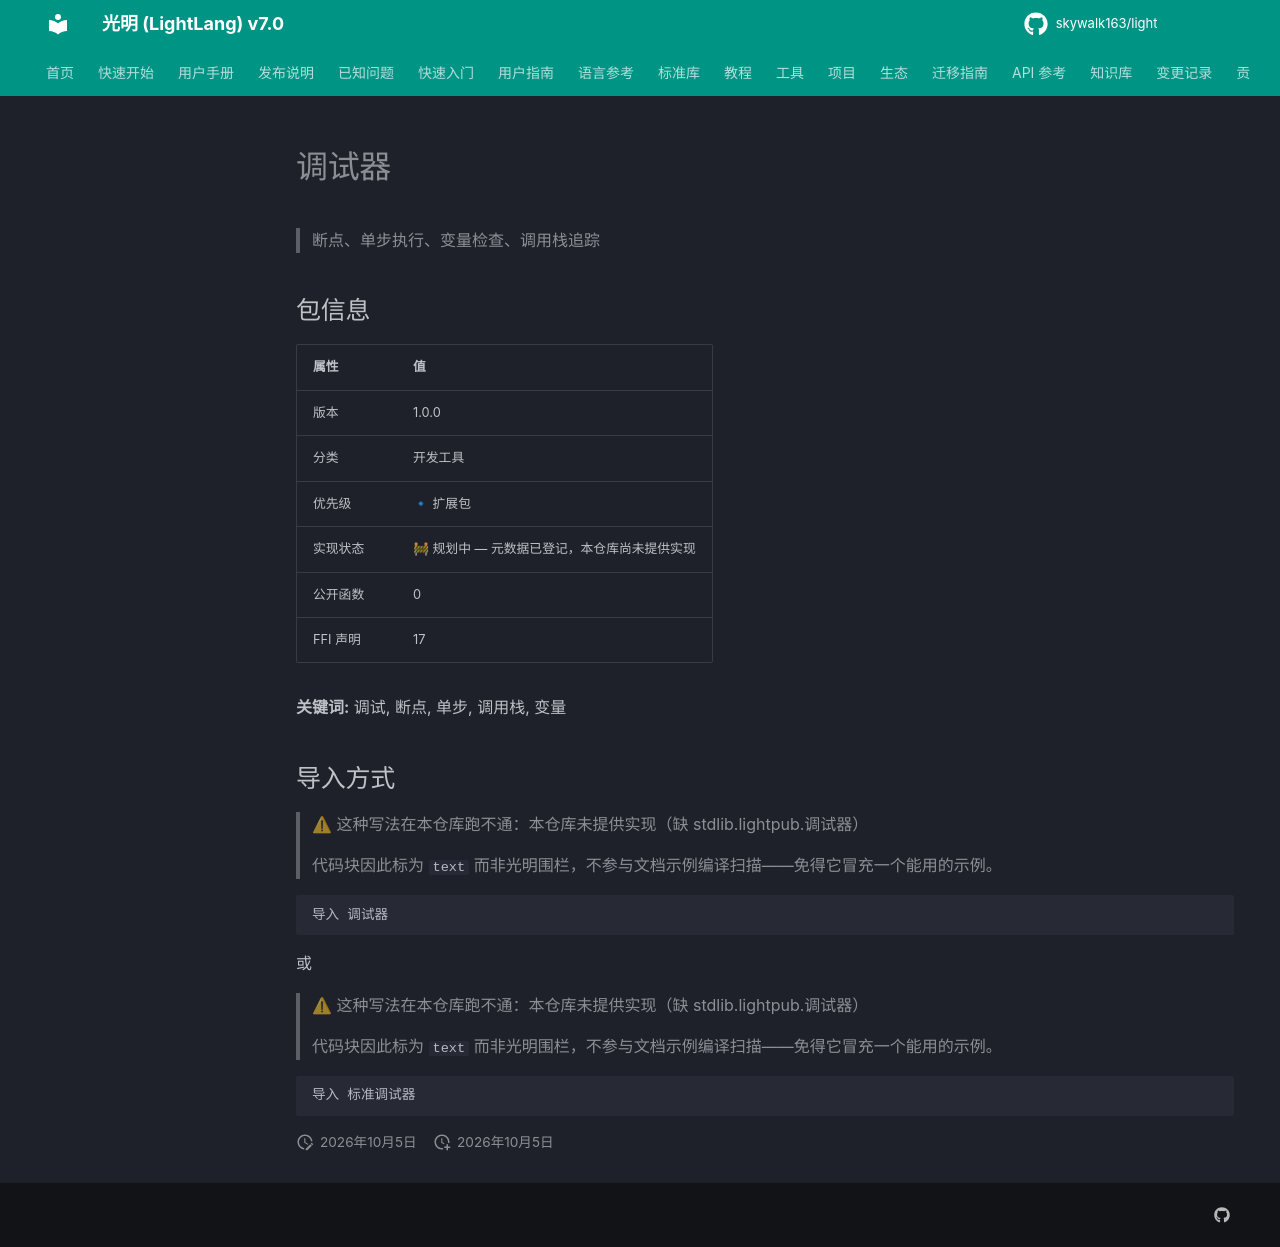

repository: skywalk163/light · page: lightpub/调试器/index.html · generator: mkdocs

# 调试器

> 断点、单步执行、变量检查、调用栈追踪

## 包信息

| 属性 | 值 |
|------|-----|
| 版本 | 1.0.0 |
| 分类 | 开发工具 |
| 优先级 | 🔹 扩展包 |
| 实现状态 | 🚧 规划中 — 元数据已登记，本仓库尚未提供实现 |
| 公开函数 | 0 |
| FFI 声明 | 17 |

**关键词:** 调试, 断点, 单步, 调用栈, 变量

## 导入方式

> ⚠ 这种写法在本仓库跑不通：本仓库未提供实现（缺 stdlib.lightpub.调试器）
>
> 代码块因此标为 `text` 而非光明围栏，不参与文档示例编译扫描——免得它冒充一个能用的示例。

```text
导入 调试器
```

或

> ⚠ 这种写法在本仓库跑不通：本仓库未提供实现（缺 stdlib.lightpub.调试器）
>
> 代码块因此标为 `text` 而非光明围栏，不参与文档示例编译扫描——免得它冒充一个能用的示例。

```text
导入 标准调试器
```
